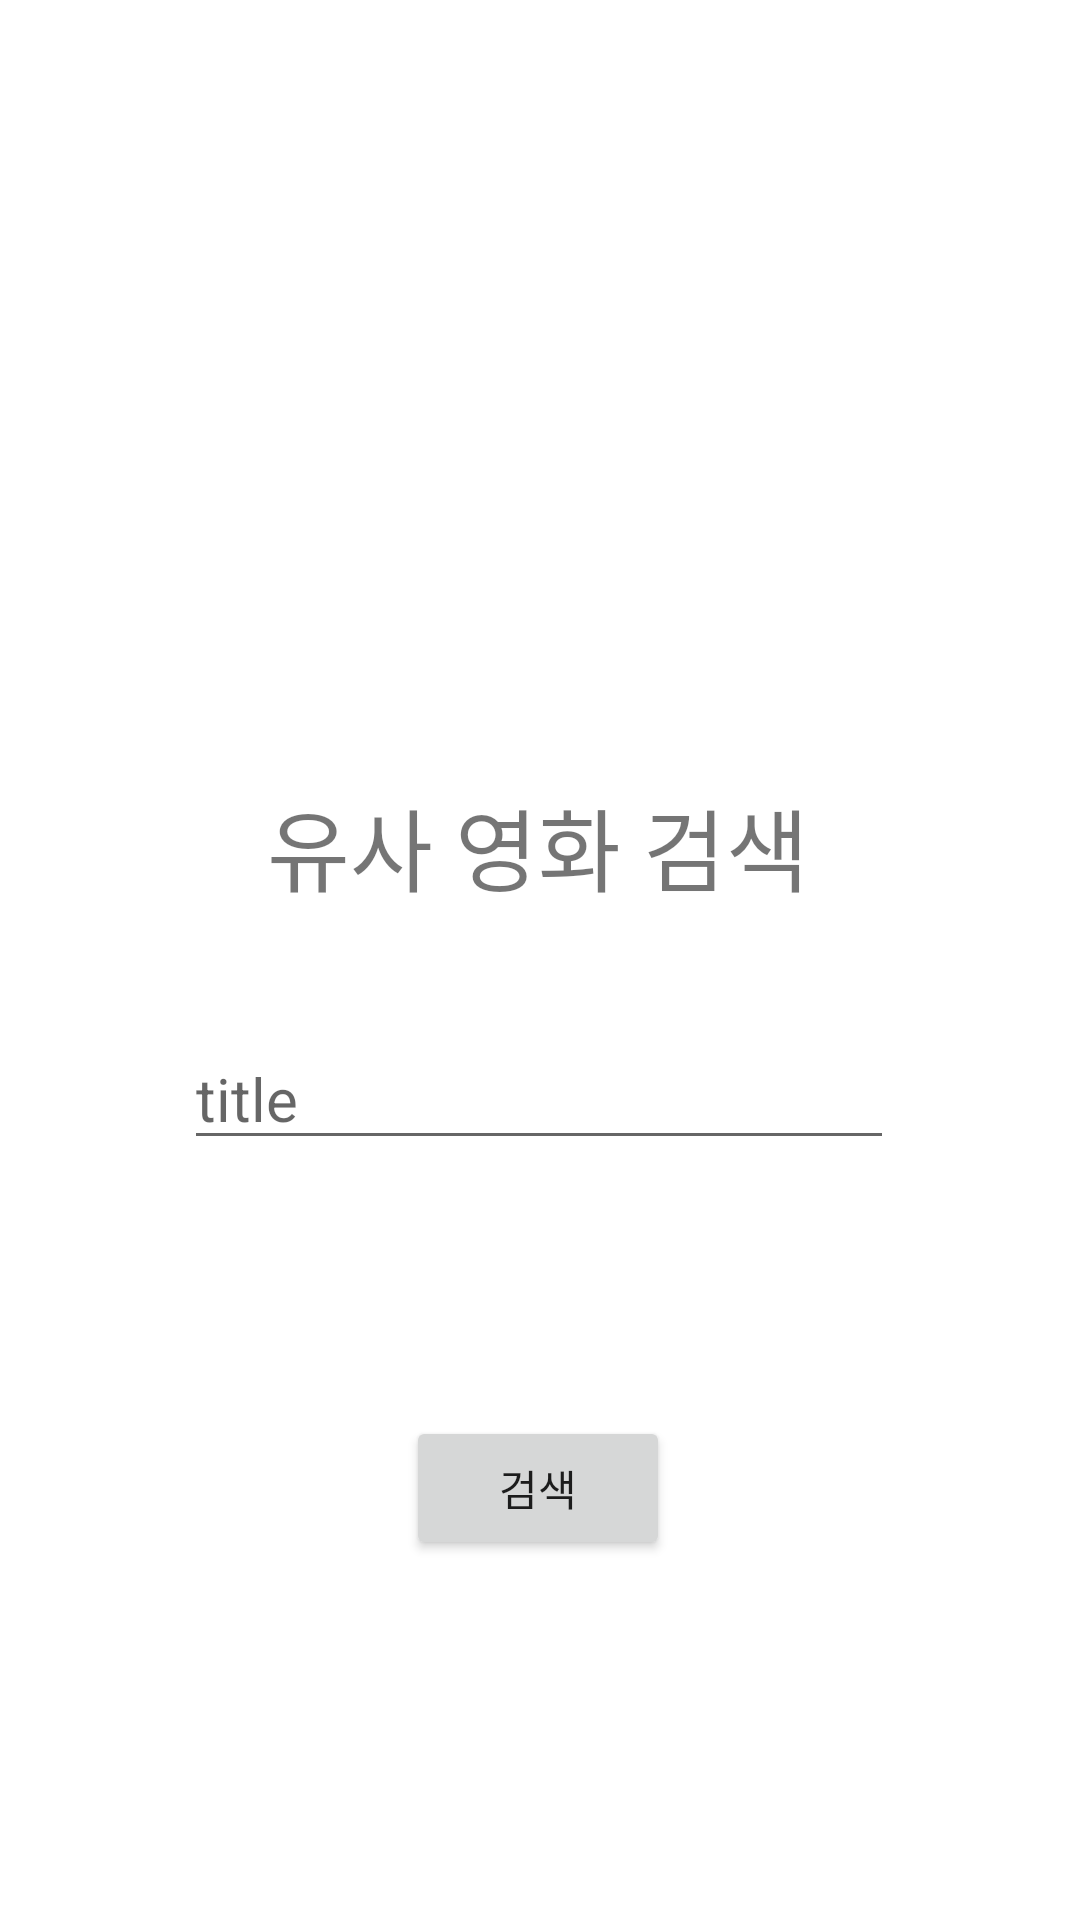

Produce the Android XML layout that renders to this screen, including the resource entries it uses.
<!-- AndroidManifest.xml: application theme Theme.MovieSearching -->
<!-- res/layout/activity_main.xml -->
<?xml version="1.0" encoding="utf-8"?>
<androidx.constraintlayout.widget.ConstraintLayout
    xmlns:android="http://schemas.android.com/apk/res/android"
    xmlns:app="http://schemas.android.com/apk/res-auto"
    xmlns:tools="http://schemas.android.com/tools"
    android:id="@+id/movie"
    android:layout_width="match_parent"
    android:layout_height="match_parent"
    tools:context=".MainActivity">

    <TextView
        android:id="@+id/textView"
        android:layout_width="wrap_content"
        android:layout_height="wrap_content"
        android:layout_marginTop="260dp"
        android:text="유사 영화 검색"
        android:textSize="30sp"
        app:layout_constraintEnd_toEndOf="parent"
        app:layout_constraintHorizontal_bias="0.497"
        app:layout_constraintStart_toStartOf="parent"
        app:layout_constraintTop_toTopOf="parent" />

    <Button
        android:id="@+id/button"
        android:layout_width="wrap_content"
        android:layout_height="wrap_content"
        android:layout_marginTop="472dp"
        android:text="검색"
        app:layout_constraintEnd_toEndOf="parent"
        app:layout_constraintHorizontal_bias="0.498"
        app:layout_constraintStart_toStartOf="parent"
        app:layout_constraintTop_toTopOf="parent" />

    <EditText
        android:id="@+id/movietitle"
        android:layout_width="wrap_content"
        android:layout_height="wrap_content"
        android:layout_marginStart="100dp"
        android:layout_marginTop="39dp"
        android:layout_marginEnd="101dp"
        android:ems="10"
        android:hint="title"
        android:textSize="20sp"
        app:layout_constraintEnd_toEndOf="parent"
        app:layout_constraintStart_toStartOf="parent"
        app:layout_constraintTop_toBottomOf="@+id/textView" />

</androidx.constraintlayout.widget.ConstraintLayout>
<!-- resources referenced by this layout -->
<resources>
  <style name="Theme.MovieSearching" parent="Theme.MaterialComponents.DayNight.DarkActionBar">
          
          <item name="colorPrimary">@color/purple_500</item>
          <item name="colorPrimaryVariant">@color/purple_700</item>
          <item name="colorOnPrimary">@color/white</item>
          
          <item name="colorSecondary">@color/teal_200</item>
          <item name="colorSecondaryVariant">@color/teal_700</item>
          <item name="colorOnSecondary">@color/black</item>
          
          <item name="android:statusBarColor">?attr/colorPrimaryVariant</item>
          
          <item name="windowNoTitle">true</item>
      </style>
  <!-- not gathered from this repository: default colours our renderer supplied (Android Studio template values) -->
  <color name="purple_500">#FF6200EE</color>
  <color name="purple_700">#FF3700B3</color>
  <color name="teal_200">#FF03DAC5</color>
  <color name="teal_700">#FF018786</color>
  <color name="black">#FF000000</color>
  <color name="white">#FFFFFFFF</color>
</resources>
